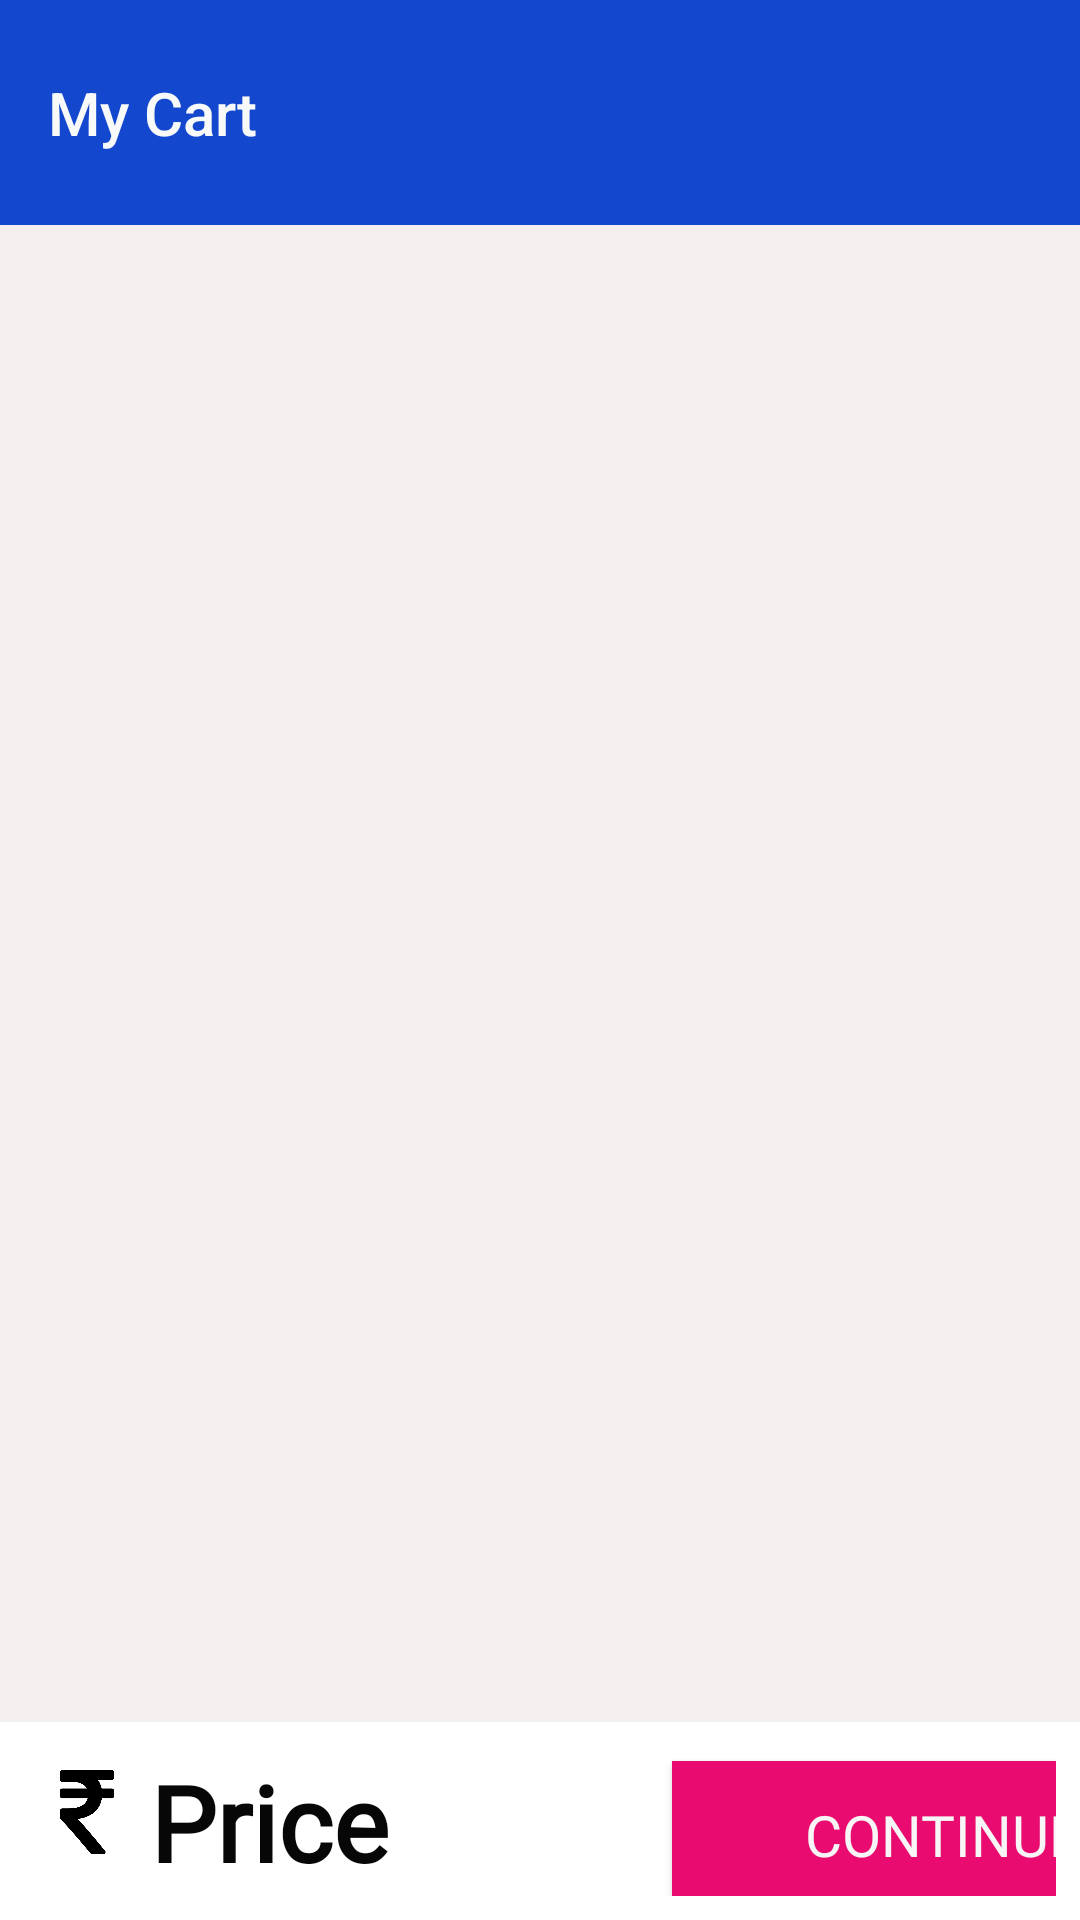

Write the Android layout XML for this screen, with the resource values it uses.
<!-- AndroidManifest.xml: application theme AppTheme -->
<!-- res/layout/activity_cart_items.xml -->
<?xml version="1.0" encoding="utf-8"?>
<RelativeLayout xmlns:android="http://schemas.android.com/apk/res/android"
    xmlns:app="http://schemas.android.com/apk/res-auto"
    xmlns:tools="http://schemas.android.com/tools"
    android:layout_width="wrap_content"
    android:background="#F3EFEF"
    android:layout_height="match_parent"
    tools:context=".cart_and_payement.Cart_items">

    <include
        layout="@layout/cart_appbar_design"
        android:layout_width="match_parent"
        android:layout_height="75dp" />

    <android.support.v7.widget.RecyclerView
        android:id="@+id/Cart_Malls_list"
        android:layout_width="wrap_content"
        android:layout_height="587dp"
        android:layout_below="@+id/search_field"
        android:layout_alignParentStart="true"
        android:layout_marginStart="0dp"
        android:layout_marginTop="80dp">

    </android.support.v7.widget.RecyclerView>

    <LinearLayout
        android:id="@+id/button3"
        android:layout_width="match_parent"
        android:layout_height="66dp"
        android:layout_alignParentStart="true"
        android:layout_alignParentBottom="true"
        android:layout_marginStart="0dp"
        android:layout_marginBottom="0dp"
        android:background="#FFFFFF"
        android:gravity="left"
        android:orientation="horizontal"
        android:padding="8dp">

        <ImageView
            android:layout_width="42dp"
            android:layout_height="28dp"
            android:layout_marginTop="8dp"
            android:src="@drawable/rupay3" />

        <TextView
            android:id="@+id/price_ammount"
            android:layout_width="124dp"
            android:layout_height="47dp"
            android:layout_marginTop="2dp"
            android:fontFamily="@font/josefin_bold"
            android:text="Price"
            android:textColor="#070707"
            android:textSize="35sp"
            android:textStyle="bold" />

        <Button
            android:layout_width="181dp"
            android:layout_height="49dp"
            android:layout_marginStart="50dp"
            android:background="#E90B6F"
            android:fontFamily="@font/gotham"
            android:text="Continue"
            android:textAlignment="center"
            android:textColor="#F7F5F5"
            android:textSize="19sp" />
    </LinearLayout>
    <ProgressBar
        android:id="@+id/loading"
        style="?android:attr/progressBarStyle"
        android:layout_width="wrap_content"
        android:layout_height="wrap_content"
        android:layout_alignParentStart="true"
        android:layout_alignParentTop="true"
        android:layout_centerInParent="true"
        android:layout_marginStart="171dp"
        android:indeterminate="true"
        android:layout_marginTop="350dp" />


</RelativeLayout>
<!-- res/layout/cart_appbar_design.xml (included above) -->
<android.support.v7.widget.Toolbar xmlns:android="http://schemas.android.com/apk/res/android"
    android:layout_width="match_parent"
    android:layout_height="wrap_content"
    xmlns:app="http://schemas.android.com/apk/res-auto"
    android:background="#1347CE"
    style="@style/categories"
    app:titleTextColor="#F7FAF8"
    android:minHeight="?attr/actionBarSize"
    app:title="My Cart" />
<!-- resources referenced by this layout -->
<resources>
  <!-- drawable rupay3: png bitmap (drawable-xhdpi, 7272 bytes) -->
  <style name="categories" parent="Theme.AppCompat.Light.NoActionBar">
         <item name="colorPrimary">#E9BF69</item>
        <item name="colorPrimaryDark">@color/colorPrimaryDark</item>
         <item name="colorAccent">@color/colorAccent</item>
        <item name="windowActionBar">false</item>
        <item name="windowNoTitle">true</item>
      </style>
  <style name="AppTheme" parent="Theme.AppCompat.Light.DarkActionBar">
          
          <item name="colorPrimary">@color/colorPrimary</item>
          <item name="colorPrimaryDark">@color/colorPrimaryDark</item>
          <item name="colorAccent">@color/colorAccent</item>
          <item name="windowActionBar">false</item>
          <item name="windowNoTitle">true</item>
      </style>
  <color name="colorPrimaryDark">#303F9F</color>
  <color name="colorAccent">#FF4081</color>
  <color name="colorPrimary">#3F51B5</color>
</resources>
